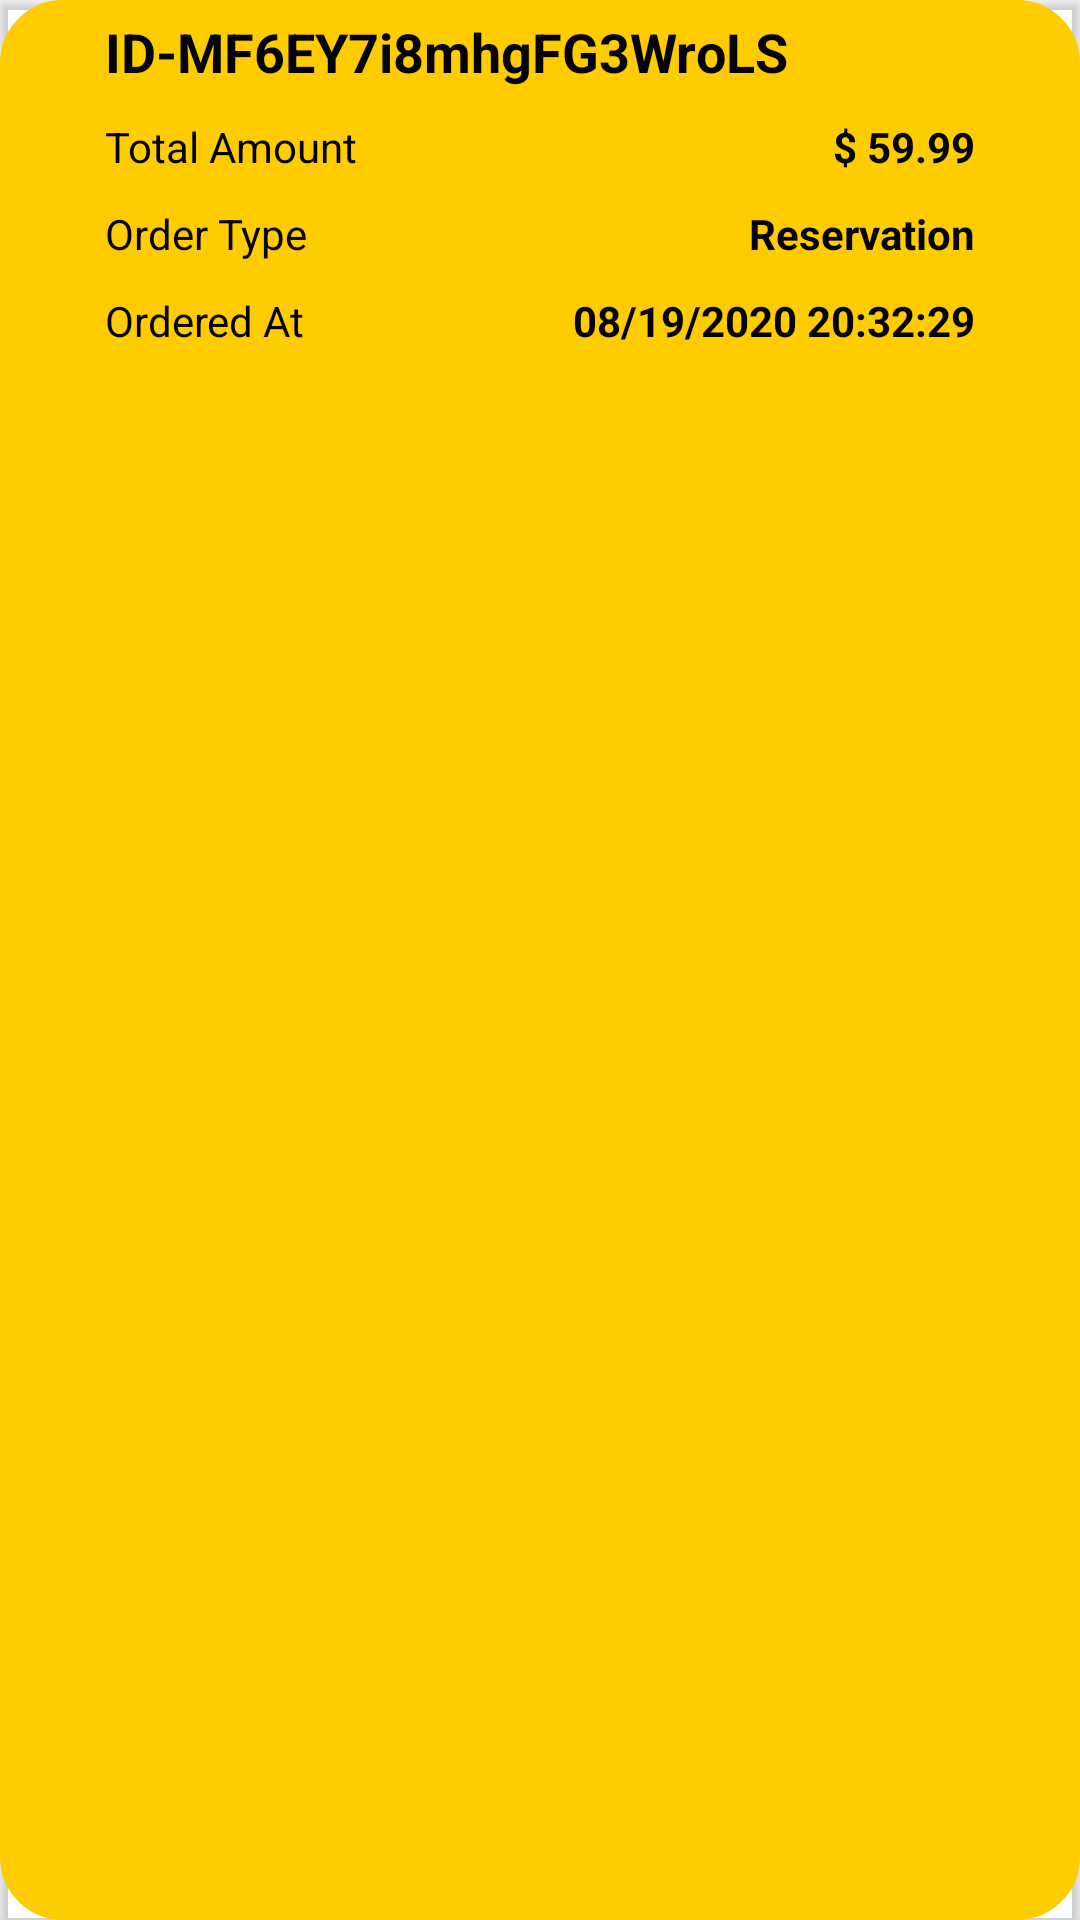

Here is an Android app screen rendered from its layout file. Give the layout XML and the strings, colors and styles it references.
<!-- AndroidManifest.xml: application theme AppTheme -->
<!-- res/layout/order_row.xml -->
<?xml version="1.0" encoding="utf-8"?>
<androidx.cardview.widget.CardView xmlns:android="http://schemas.android.com/apk/res/android"
    xmlns:app="http://schemas.android.com/apk/res-auto"
    android:layout_width="match_parent"
    android:layout_height="wrap_content"
    android:layout_marginLeft="15dp"
    android:layout_marginRight="15dp"
    android:layout_marginTop="5dp"
    android:layout_marginBottom="5dp"
    app:cardBackgroundColor="#00FFFFFF">

    <RelativeLayout
        android:layout_width="match_parent"
        android:layout_height="match_parent"
        android:background="@drawable/button_shape">

        <TextView
            android:id="@+id/orderID"
            android:layout_width="match_parent"
            android:layout_height="wrap_content"
            android:layout_marginLeft="30dp"
            android:padding="5dp"
            android:text="ID-MF6EY7i8mhgFG3WroLS"
            android:textColor="@color/colorPrimaryDark"
            android:textSize="18sp"
            android:textStyle="bold" />

        <TextView
            android:id="@+id/totalPrice"
            android:layout_width="match_parent"
            android:layout_height="wrap_content"
            android:layout_below="@+id/orderID"
            android:layout_alignParentLeft="true"
            android:layout_marginLeft="30dp"
            android:gravity="left"
            android:padding="5dp"
            android:text="Total Amount"
            android:textColor="@color/colorPrimaryDark"/>

        <TextView
            android:id="@+id/totalPriceView"
            android:layout_width="match_parent"
            android:layout_height="wrap_content"
            android:layout_below="@+id/orderID"
            android:layout_alignParentRight="true"
            android:layout_marginRight="30dp"
            android:gravity="right"
            android:padding="5dp"
            android:text="$ 59.99"
            android:textColor="@color/colorPrimaryDark"
            android:textStyle="bold" />

        <TextView
            android:id="@+id/type"
            android:layout_width="match_parent"
            android:layout_height="wrap_content"
            android:layout_below="@+id/totalPrice"
            android:layout_alignParentLeft="true"
            android:layout_marginLeft="30dp"
            android:gravity="left"
            android:padding="5dp"
            android:text="Order Type"
            android:textColor="@color/colorPrimaryDark"/>

        <TextView
            android:id="@+id/typeView"
            android:layout_width="match_parent"
            android:layout_height="wrap_content"
            android:layout_below="@+id/totalPrice"
            android:layout_alignParentRight="true"
            android:layout_marginRight="30dp"
            android:gravity="right"
            android:padding="5dp"
            android:text="Reservation"
            android:textColor="@color/colorPrimaryDark"
            android:textStyle="bold" />

        <TextView
            android:id="@+id/orderedAt"
            android:layout_width="match_parent"
            android:layout_height="wrap_content"
            android:layout_below="@+id/type"
            android:layout_alignParentLeft="true"
            android:layout_marginLeft="30dp"
            android:gravity="left"
            android:padding="5dp"
            android:text="Ordered At"
            android:textColor="@color/colorPrimaryDark"/>

        <TextView
            android:id="@+id/orderedAtView"
            android:layout_width="match_parent"
            android:layout_height="wrap_content"
            android:layout_below="@+id/type"
            android:layout_alignParentRight="true"
            android:layout_marginRight="30dp"
            android:layout_marginBottom="10dp"
            android:gravity="right"
            android:padding="5dp"
            android:text="08/19/2020 20:32:29"
            android:textColor="@color/colorPrimaryDark"
            android:textStyle="bold" />


    </RelativeLayout>

</androidx.cardview.widget.CardView>
<!-- resources referenced by this layout -->
<resources>
  <color name="colorPrimaryDark">#020202</color>
  <!-- drawable button_shape (drawable) -->
  <?xml version="1.0" encoding="utf-8"?>
  <shape xmlns:android="http://schemas.android.com/apk/res/android">
  
      <stroke android:color="@color/colorPrimary" android:width="2dp" />
      <corners android:radius="20dp" />
      <solid android:color="@color/colorPrimary" />
  
  </shape>
  <style name="AppTheme" parent="Theme.MaterialComponents.Light.NoActionBar">
          
          <item name="colorPrimary">@color/colorPrimary</item>
          <item name="colorPrimaryDark">@color/colorPrimaryDark</item>
          <item name="colorAccent">@color/colorAccent</item>
          <item name="alertDialogTheme">@style/AlertDialogTheme</item>
      </style>
  <color name="colorPrimary">#ffcc00</color>
  <color name="colorAccent">#000000</color>
  <style name="AlertDialogTheme" parent="ThemeOverlay.AppCompat.Dialog.Alert">
          <item name="buttonBarNegativeButtonStyle">@style/NegativeButtonStyle</item>
          <item name="buttonBarPositiveButtonStyle">@style/PositiveButtonStyle</item>
      </style>
  <style name="NegativeButtonStyle" parent="Widget.AppCompat.Button.ButtonBar.AlertDialog">
          <item name="android:textColor">@color/colorPrimaryDark</item>
      </style>
  <style name="PositiveButtonStyle" parent="Widget.AppCompat.Button.ButtonBar.AlertDialog">
          <item name="android:textColor">@color/colorPrimaryDark</item>
      </style>
</resources>
